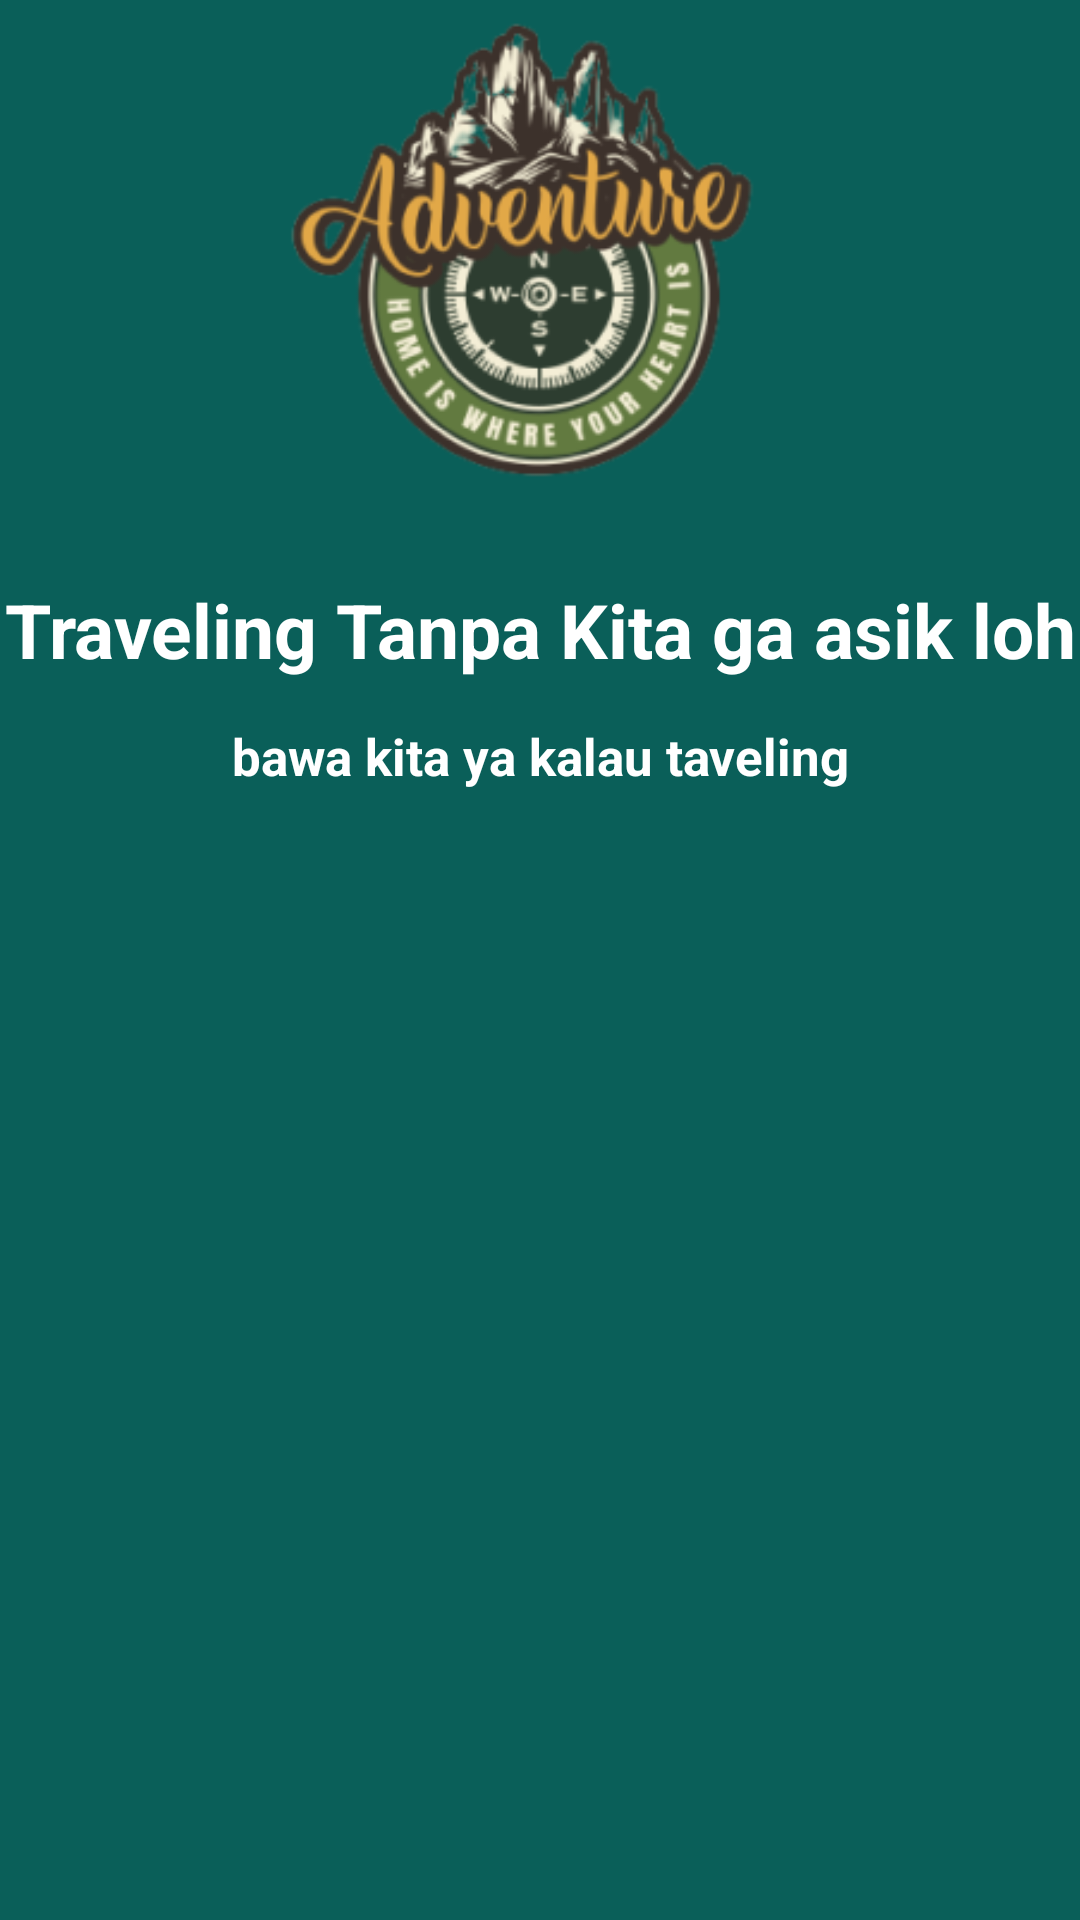

Write the Android layout XML for this screen, with the resource values it uses.
<!-- AndroidManifest.xml: application theme Theme.UAS_AKB_IF2_10119048 -->
<!-- res/layout/activity_slider1.xml -->
<?xml version="1.0" encoding="utf-8"?>
<androidx.constraintlayout.widget.ConstraintLayout xmlns:android="http://schemas.android.com/apk/res/android"
    xmlns:app="http://schemas.android.com/apk/res-auto"
    xmlns:tools="http://schemas.android.com/tools"
    android:layout_width="match_parent"
    android:background="@color/green"
    android:layout_height="match_parent">



    <ImageView
        android:id="@+id/imageView2"
        android:layout_width="254dp"
        android:layout_height="169dp"
        android:layout_marginTop="48dp"
        android:src="@drawable/slider1"
        app:layout_constraintEnd_toEndOf="parent"
        app:layout_constraintHorizontal_bias="0.496"
        app:layout_constraintStart_toStartOf="parent"
        app:layout_constraintTop_toBottomOf="@+id/imageView3" />

    <TextView
        android:id="@+id/textView"
        android:layout_width="wrap_content"
        android:layout_height="wrap_content"
        android:layout_marginTop="24dp"
        android:text="Traveling Tanpa Kita ga asik loh"
        android:textAlignment="center"
        android:textColor="@color/white"
        android:textSize="25dp"
        android:textStyle="bold"
        app:layout_constraintEnd_toEndOf="parent"
        app:layout_constraintStart_toStartOf="parent"
        app:layout_constraintTop_toBottomOf="@+id/imageView2"
        tools:ignore="MissingConstraints" />

    <TextView
        android:layout_width="wrap_content"
        android:layout_height="wrap_content"
        android:layout_marginTop="14dp"
        android:text="bawa kita ya kalau taveling"
        android:textAlignment="center"
        android:textSize="17dp"
        android:textColor="@color/white"
        android:textStyle="bold"
        app:layout_constraintEnd_toEndOf="parent"
        app:layout_constraintStart_toStartOf="parent"
        app:layout_constraintTop_toBottomOf="@+id/textView" />

</androidx.constraintlayout.widget.ConstraintLayout>
<!-- resources referenced by this layout -->
<resources>
  <color name="green">#0A5F59</color>
  <color name="white">#FFFFFFFF</color>
  <!-- drawable slider1: png bitmap (drawable, 47823 bytes) -->
  <style name="Theme.UAS_AKB_IF2_10119048" parent="Theme.MaterialComponents.DayNight.DarkActionBar">
          
          <item name="colorPrimary">@color/chereme</item>
          <item name="colorPrimaryVariant">@color/green</item>
          <item name="colorOnPrimary">@color/white</item>
          
          <item name="colorSecondary">@color/teal_200</item>
          <item name="colorSecondaryVariant">@color/teal_700</item>
          <item name="colorOnSecondary">@color/black</item>
          
          <item name="android:statusBarColor" tools:targetApi="l">?attr/colorPrimaryVariant</item>
          
      </style>
  <color name="chereme">#FFFCF1</color>
  <color name="teal_200">#FF03DAC5</color>
  <color name="teal_700">#FF018786</color>
  <color name="black">#FF000000</color>
</resources>
